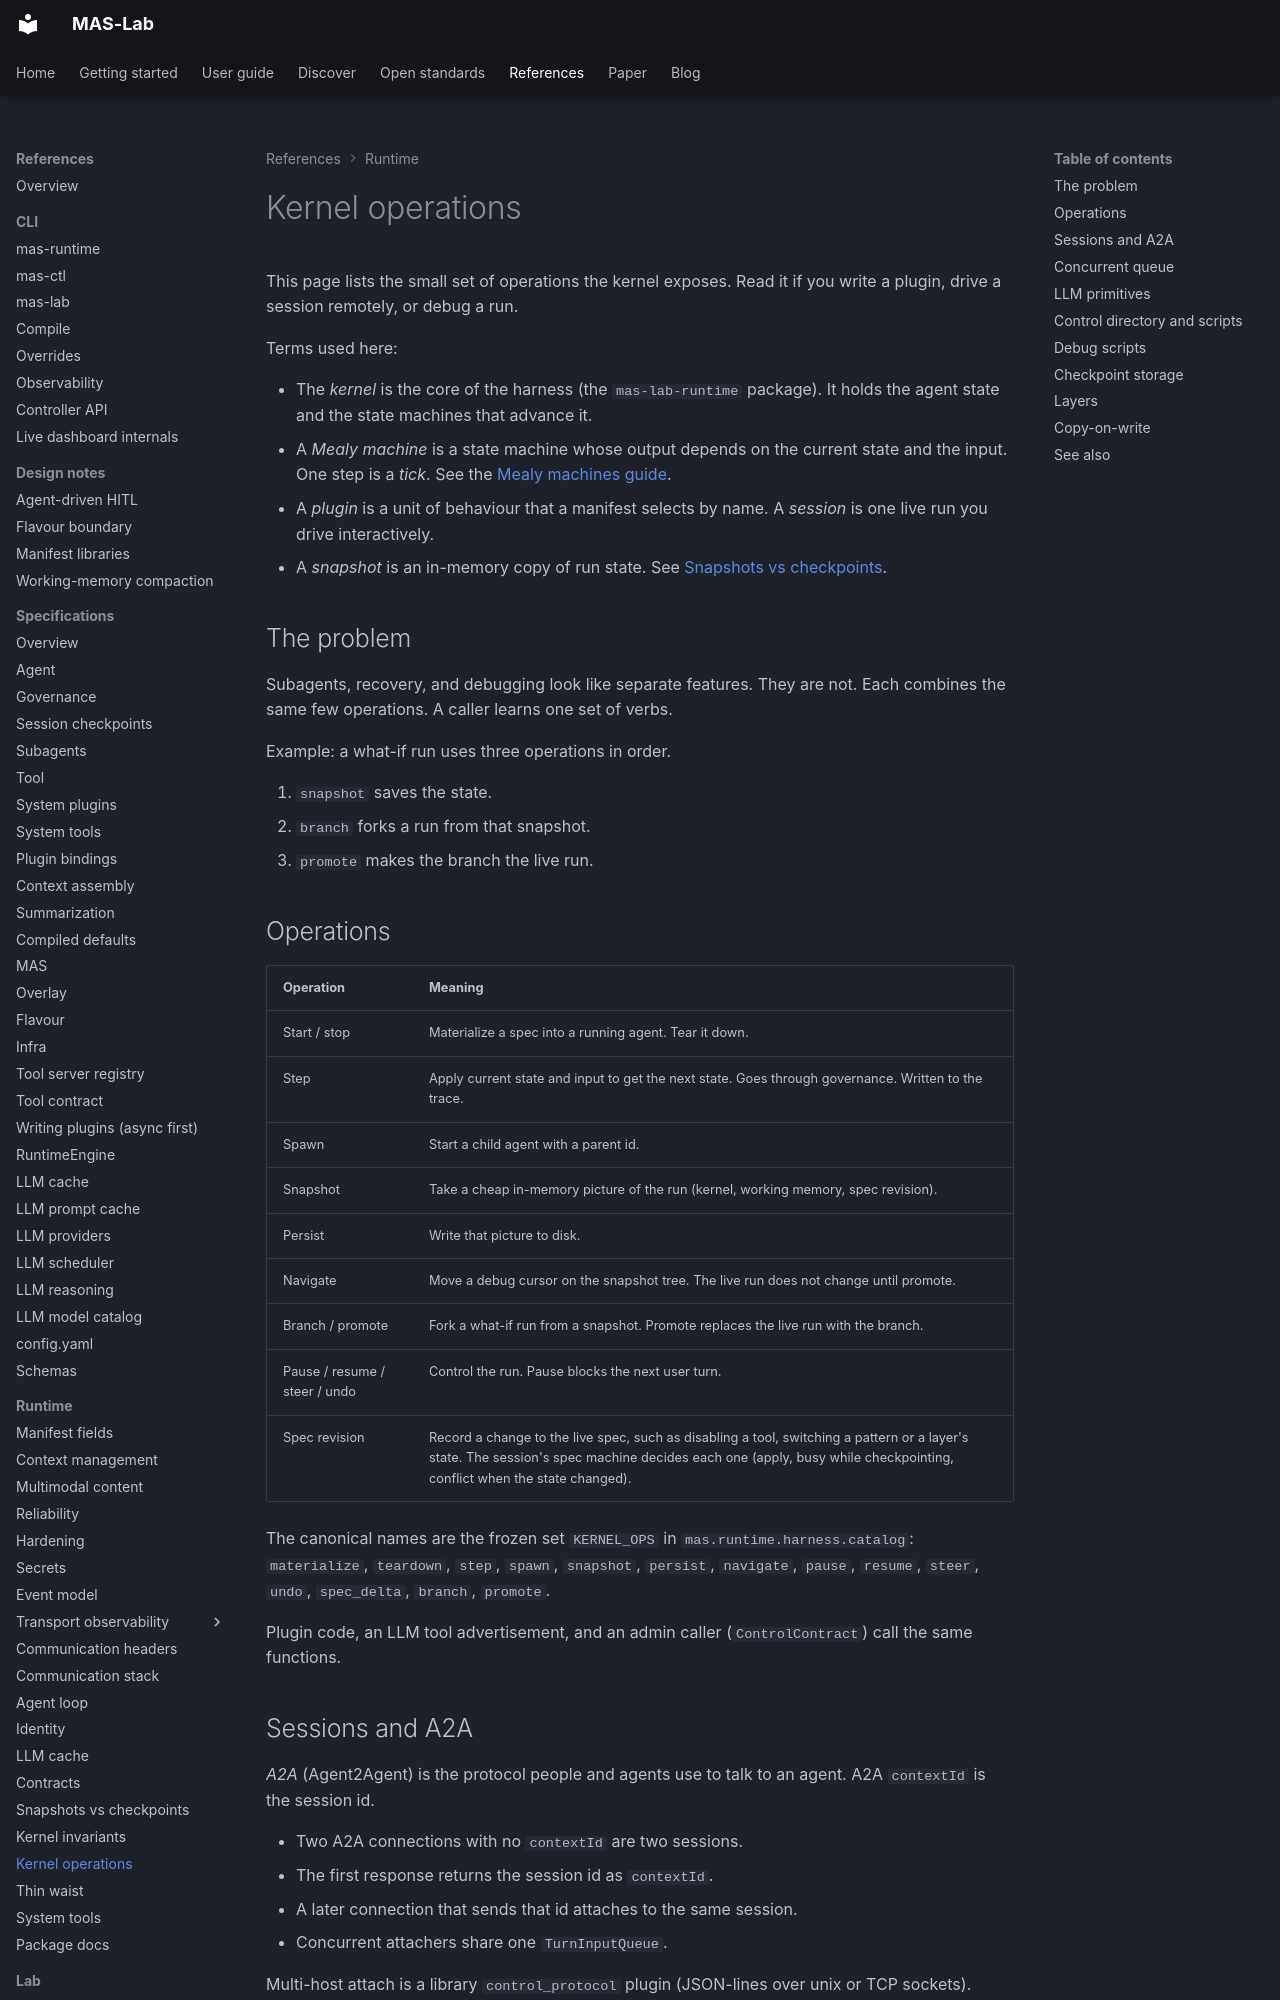

repository: ioc-project/mas-lab · page: references/kernel-primitives/index.html · generator: mkdocs

<!--
  Copyright (c) 2026 Cisco Systems, Inc. and its affiliates
  SPDX-License-Identifier: Apache-2.0
-->
# Kernel operations

This page lists the small set of operations the kernel exposes. Read it if you write a plugin, drive a session remotely, or debug a run.

Terms used here:

- The *kernel* is the core of the harness (the `mas-lab-runtime` package). It holds the agent state and the state machines that advance it.
- A *Mealy machine* is a state machine whose output depends on the current state and the input. One step is a *tick*. See the [Mealy machines guide](https://github.com/ioc-project/mas-lab/blob/main/runtime/docs/mealy-machines-guide.md).
- A *plugin* is a unit of behaviour that a manifest selects by name. A *session* is one live run you drive interactively.
- A *snapshot* is an in-memory copy of run state. See [Snapshots vs checkpoints](snapshots.md).

## The problem

Subagents, recovery, and debugging look like separate features. They are not. Each combines the same few operations. A caller learns one set of verbs.

Example: a what-if run uses three operations in order.

1. `snapshot` saves the state.
2. `branch` forks a run from that snapshot.
3. `promote` makes the branch the live run.

## Operations

| Operation | Meaning |
| --- | --- |
| Start / stop | Materialize a spec into a running agent. Tear it down. |
| Step | Apply current state and input to get the next state. Goes through governance. Written to the trace. |
| Spawn | Start a child agent with a parent id. |
| Snapshot | Take a cheap in-memory picture of the run (kernel, working memory, spec revision). |
| Persist | Write that picture to disk. |
| Navigate | Move a debug cursor on the snapshot tree. The live run does not change until promote. |
| Branch / promote | Fork a what-if run from a snapshot. Promote replaces the live run with the branch. |
| Pause / resume / steer / undo | Control the run. Pause blocks the next user turn. |
| Spec revision | Record a change to the live spec, such as disabling a tool, switching a pattern or a layer's state. The session's spec machine decides each one (apply, busy while checkpointing, conflict when the state changed). |

The canonical names are the frozen set `KERNEL_OPS` in `mas.runtime.harness.catalog`: `materialize`, `teardown`, `step`, `spawn`, `snapshot`, `persist`, `navigate`, `pause`, `resume`, `steer`, `undo`, `spec_delta`, `branch`, `promote`.

Plugin code, an LLM tool advertisement, and an admin caller (`ControlContract`) call the same functions.
